Dataset: Calamansi_damage_detection (GitHub, edmondnapil/Calamansi_damage_detection). Classes: damaged, healthy.

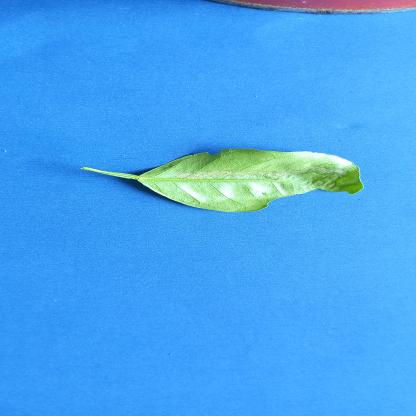
Label: damaged

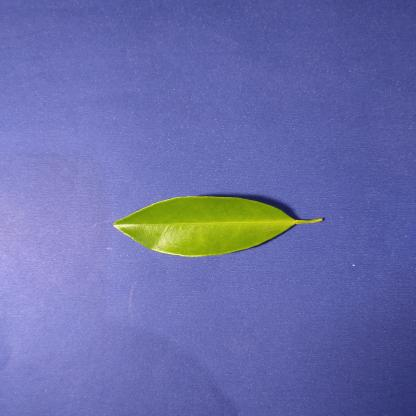
Label: healthy

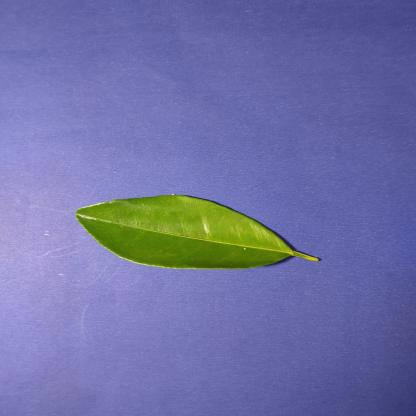
Label: healthy

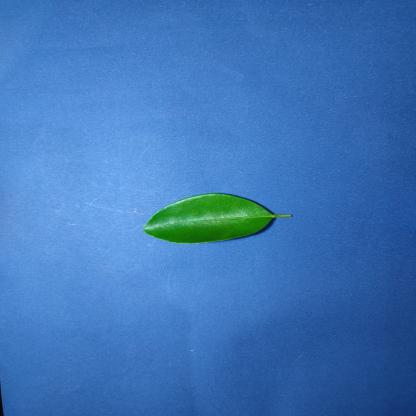
Label: healthy

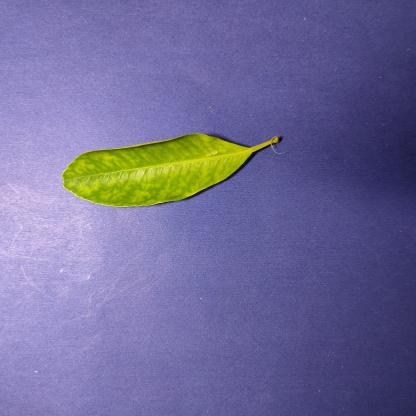
Label: damaged

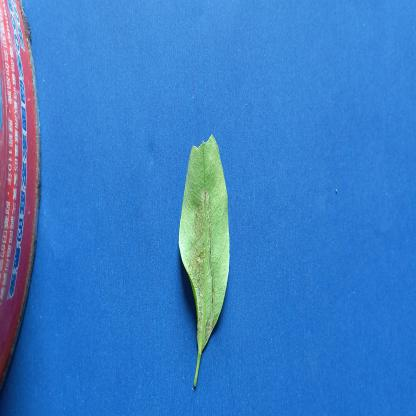
Label: damaged
